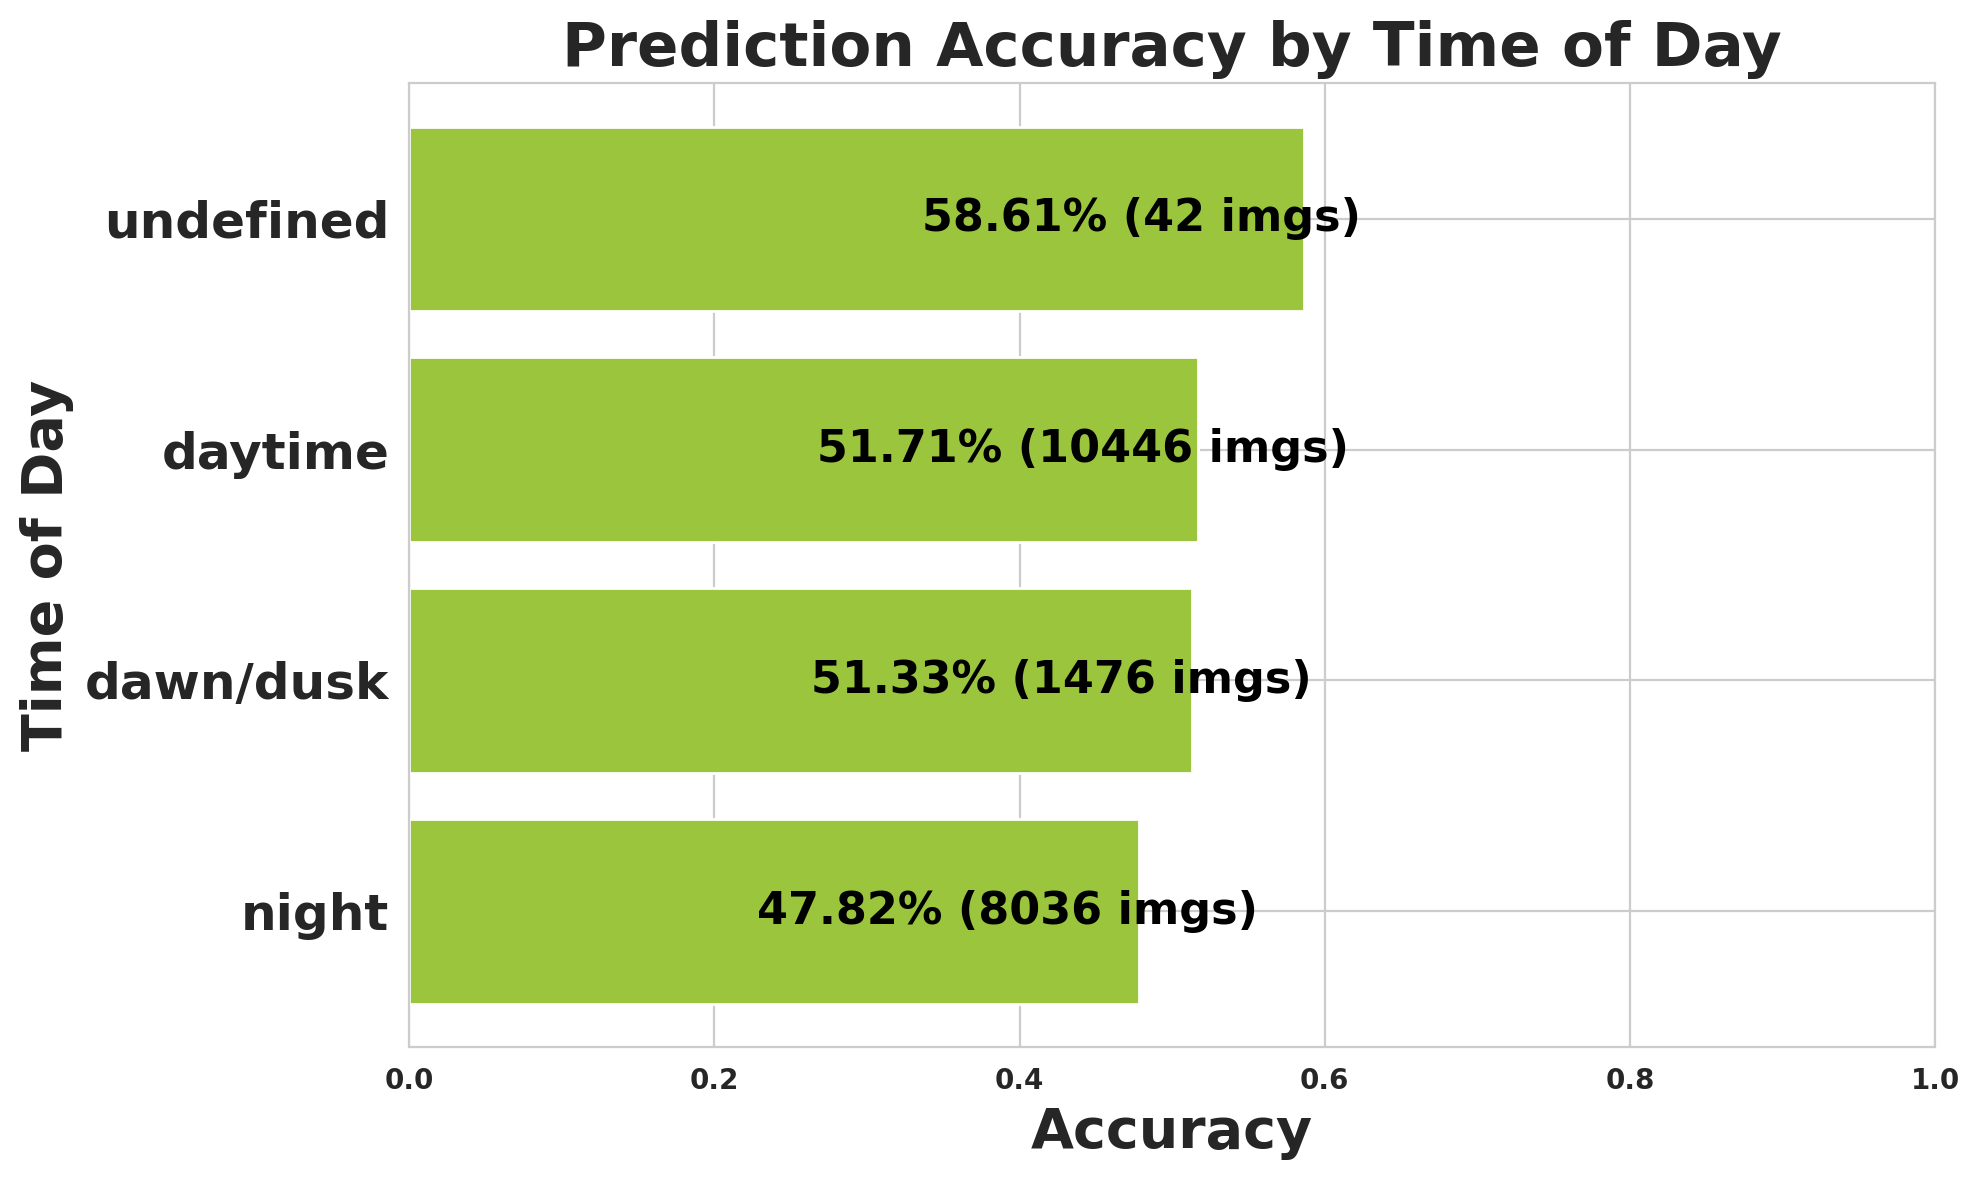

The data file committed next to this chart (first rows):
timeofday, images, expected, matched, missed, accuracy
night, 8036, 131707, 62984, 68723, 0.4782
dawn/dusk, 1476, 28884, 14827, 14057, 0.5133
daytime, 10446, 206835, 106957, 99878, 0.5171
undefined, 42, 302, 177, 125, 0.5861
